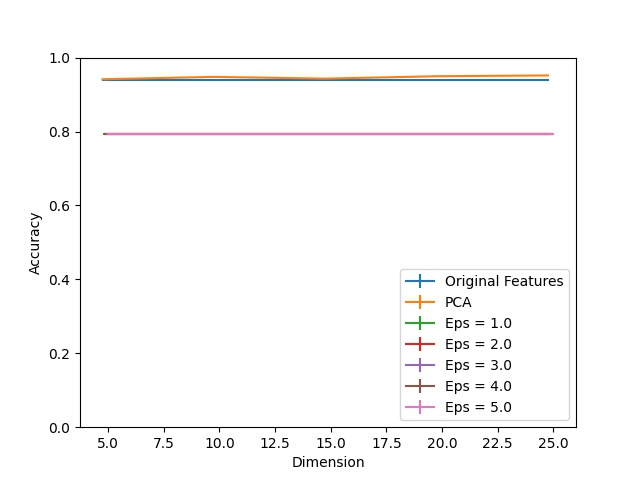

The data file committed next to this chart (first rows):
Dimension, PCA, Eps = 1.0, Eps = 1.0 25, Eps = 1.0 75, Eps = 2.0, Eps = 2.0 25, Eps = 2.0 75, Eps = 3.0, Eps = 3.0 25, Eps = 3.0 75, Eps = 4.0, Eps = 4.0 25, Eps = 4.0 75, Eps = 5.0, Eps = 5.0 25, Eps = 5.0 75, Original Features
5, 0.9413, 0.7922, 0.0, 0.0, 0.7922, 0.0, 0.0, 0.7922, 0.0, 0.0, 0.7922, 0.0, 0.0, 0.7922, 0.0, 0.0, 0.9387
10, 0.9478, 0.7922, 0.0, 0.0, 0.7922, 0.0, 0.0, 0.7922, 0.0, 0.0, 0.7922, 0.0, 0.0, 0.7922, 0.0, 0.0, 0.9387
15, 0.943, 0.7922, 0.0, 0.0, 0.7922, 0.0, 0.0, 0.7922, 0.0, 0.0, 0.7922, 0.0, 0.0, 0.7922, 0.0, 0.0, 0.9387
20, 0.9496, 0.7922, 0.0, 0.0, 0.7922, 0.0, 0.0, 0.7922, 0.0, 0.0, 0.7922, 0.0, 0.0, 0.7922, 0.0, 0.0, 0.9387
25, 0.9517, 0.7922, 0.0, 0.0, 0.7922, 0.0, 0.0, 0.7922, 0.0, 0.0, 0.7922, 0.0, 0.0, 0.7922, 0.0, 0.0, 0.9387
